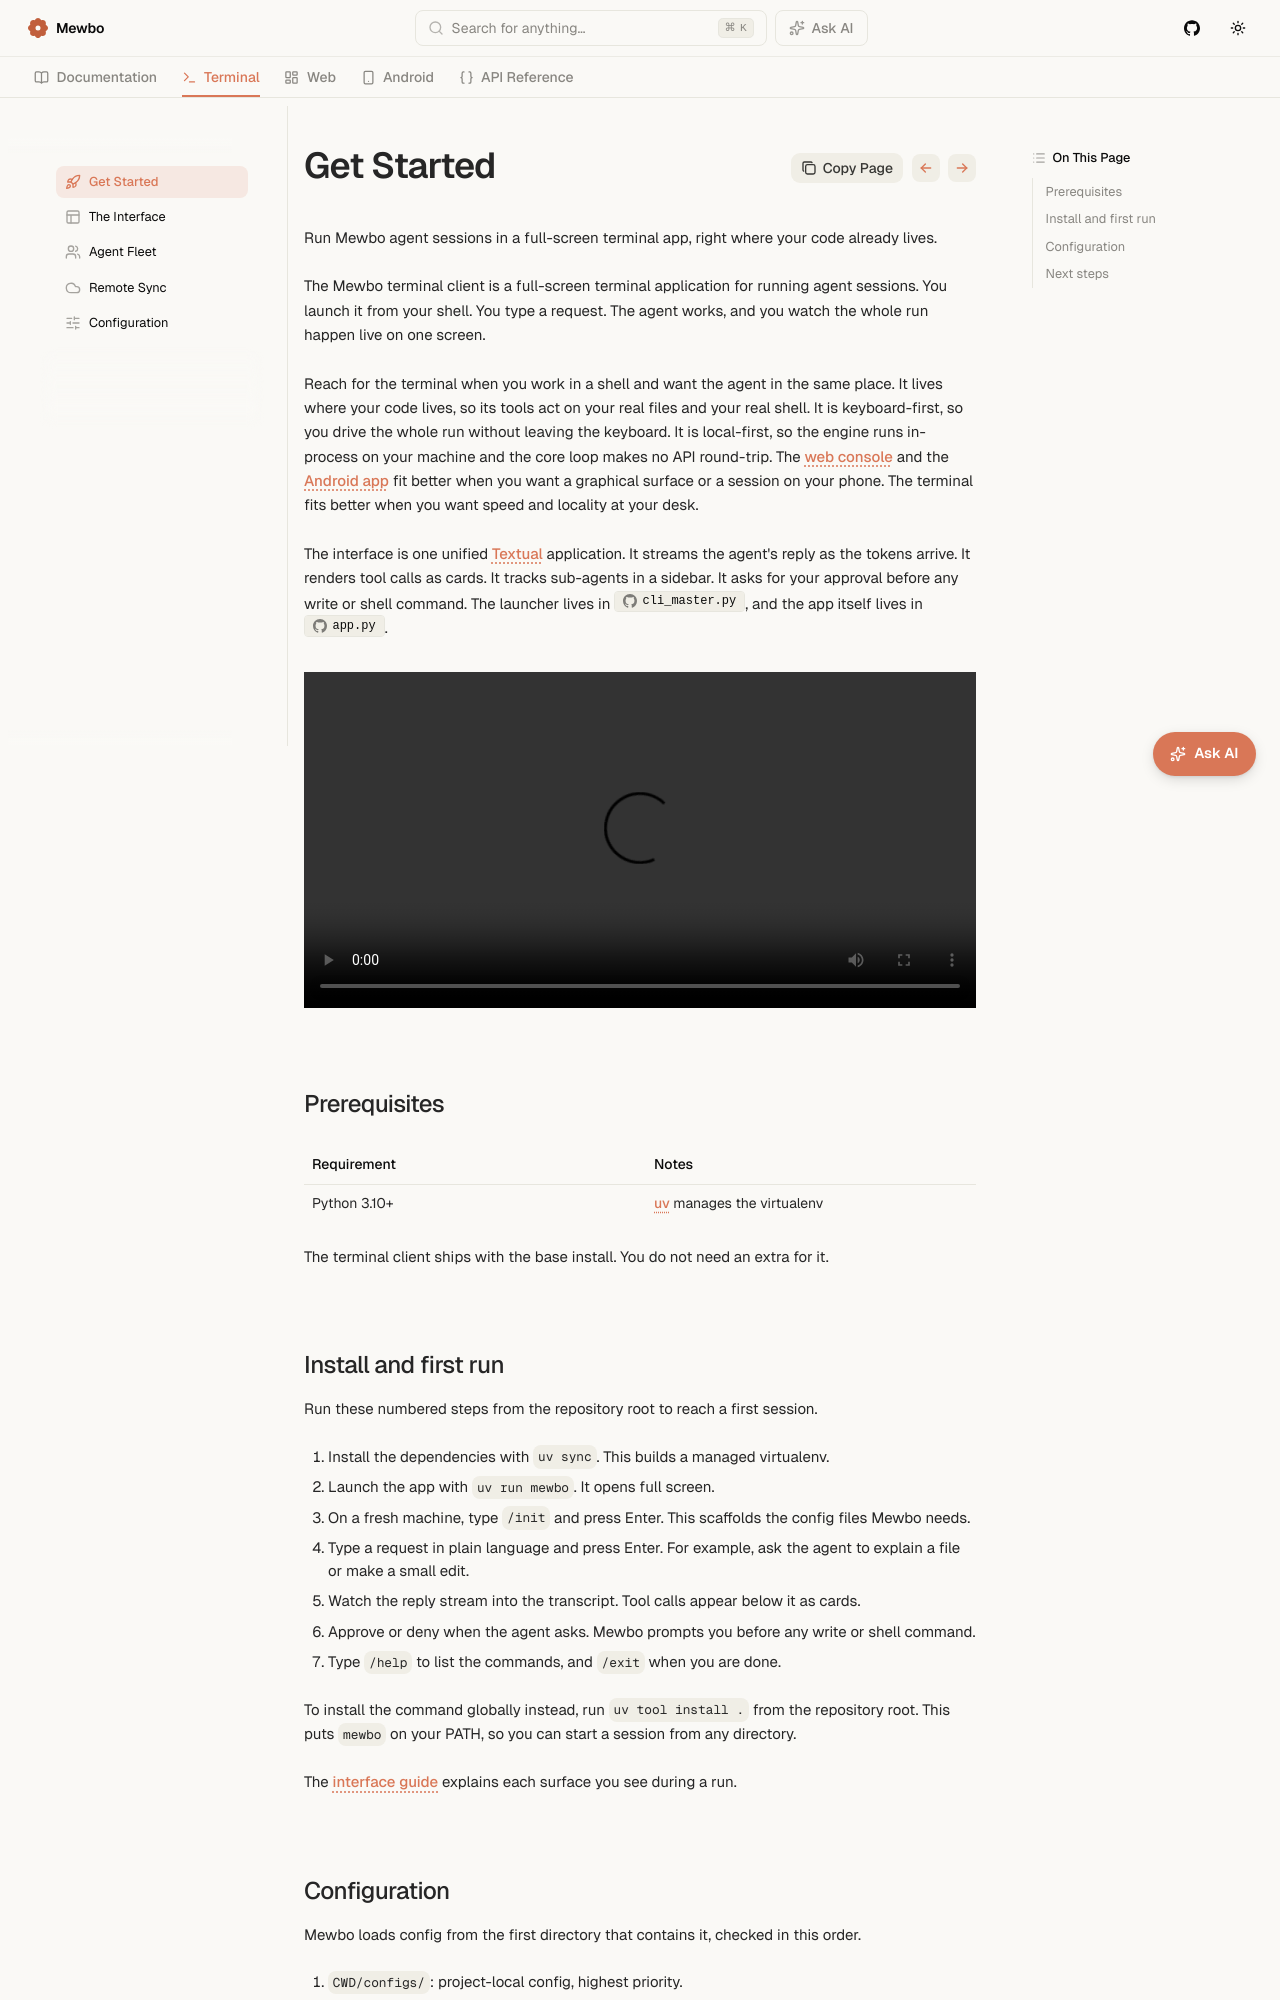

repository: mewbo-com/Assistant · page: latest/terminal/index.html · generator: mkdocs

# Get Started

Run Mewbo agent sessions in a full-screen terminal app, right where your code already lives.

The Mewbo terminal client is a full-screen terminal application for running agent sessions. You launch it from your shell. You type a request. The agent works, and you watch the whole run happen live on one screen.

Reach for the terminal when you work in a shell and want the agent in the same place. It lives where your code lives, so its tools act on your real files and your real shell. It is keyboard-first, so you drive the whole run without leaving the keyboard. It is local-first, so the engine runs in-process on your machine and the core loop makes no API round-trip. The [web console](../web/index.md) and the [Android app](../android/index.md) fit better when you want a graphical surface or a session on your phone. The terminal fits better when you want speed and locality at your desk.

The interface is one unified [Textual](https://textual.textualize.io/) application. It streams the agent's reply as the tokens arrive. It renders tool calls as cards. It tracks sub-agents in a sidebar. It asks for your approval before any write or shell command. The launcher lives in [`cli_master.py`](repo:apps/mewbo_cli/src/mewbo_cli/cli_master.py), and the app itself lives in [`app.py`](repo:apps/mewbo_cli/src/mewbo_cli/tui/app.py).

<video controls preload="metadata" style="width: 100%; max-width: 960px; height: auto; display: block; margin: 2rem auto 0;">
  <source src="../assets/videos/mewbo-cli-01-video.mp4" type="video/mp4" />
  Your browser does not support the video tag.
</video>

## Prerequisites

| Requirement | Notes |
|-------------|-------|
| Python 3.10+ | [uv](https://docs.astral.sh/uv/) manages the virtualenv |

The terminal client ships with the base install. You do not need an extra for it.
